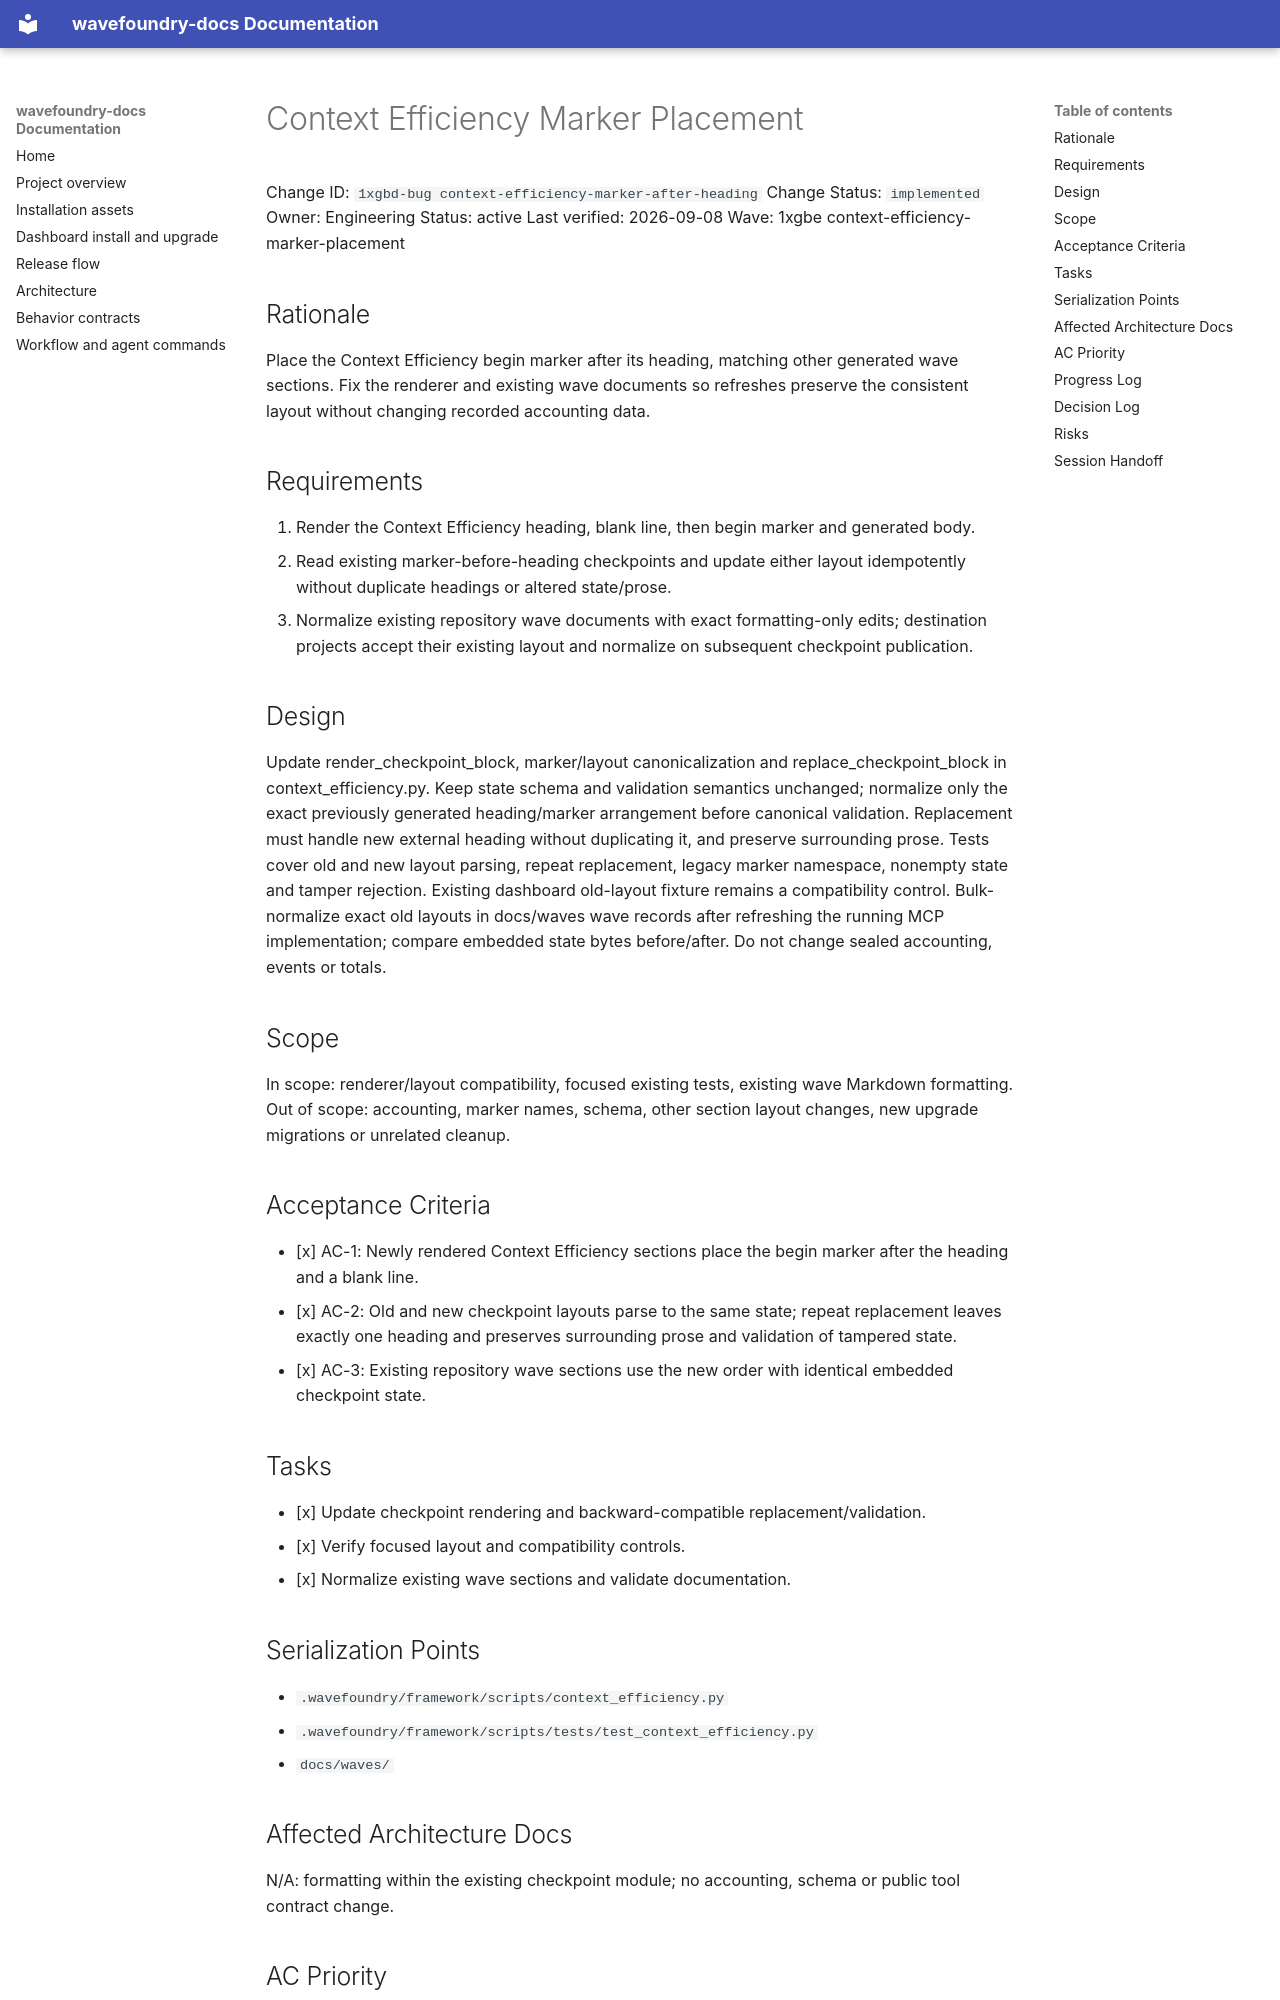

repository: coryhacking/wavefoundry · page: waves/1xgbe context-efficiency-marker-placement/1xgbd-bug context-efficiency-marker-after-heading/index.html · generator: mkdocs

# Context Efficiency Marker Placement

Change ID: `1xgbd-bug context-efficiency-marker-after-heading`
Change Status: `implemented`
Owner: Engineering
Status: active
Last verified: 2026-09-08
Wave: 1xgbe context-efficiency-marker-placement

## Rationale

Place the Context Efficiency begin marker after its heading, matching other generated wave sections. Fix the renderer and existing wave documents so refreshes preserve the consistent layout without changing recorded accounting data.

## Requirements

1. Render the Context Efficiency heading, blank line, then begin marker and generated body.
2. Read existing marker-before-heading checkpoints and update either layout idempotently without duplicate headings or altered state/prose.
3. Normalize existing repository wave documents with exact formatting-only edits; destination projects accept their existing layout and normalize on subsequent checkpoint publication.

## Design

Update render_checkpoint_block, marker/layout canonicalization and replace_checkpoint_block in context_efficiency.py. Keep state schema and validation semantics unchanged; normalize only the exact previously generated heading/marker arrangement before canonical validation. Replacement must handle new external heading without duplicating it, and preserve surrounding prose. Tests cover old and new layout parsing, repeat replacement, legacy marker namespace, nonempty state and tamper rejection. Existing dashboard old-layout fixture remains a compatibility control. Bulk-normalize exact old layouts in docs/waves wave records after refreshing the running MCP implementation; compare embedded state bytes before/after. Do not change sealed accounting, events or totals.

## Scope

In scope: renderer/layout compatibility, focused existing tests, existing wave Markdown formatting. Out of scope: accounting, marker names, schema, other section layout changes, new upgrade migrations or unrelated cleanup.

## Acceptance Criteria

- [x] AC-1: Newly rendered Context Efficiency sections place the begin marker after the heading and a blank line.
- [x] AC-2: Old and new checkpoint layouts parse to the same state; repeat replacement leaves exactly one heading and preserves surrounding prose and validation of tampered state.
- [x] AC-3: Existing repository wave sections use the new order with identical embedded checkpoint state.

## Tasks

- [x] Update checkpoint rendering and backward-compatible replacement/validation.
- [x] Verify focused layout and compatibility controls.
- [x] Normalize existing wave sections and validate documentation.

## Serialization Points

- `.wavefoundry/framework/scripts/context_efficiency.py`
- `.wavefoundry/framework/scripts/tests/test_context_efficiency.py`
- `docs/waves/`

## Affected Architecture Docs

N/A: formatting within the existing checkpoint module; no accounting, schema or public tool contract change.

## AC Priority

| AC | Priority | Rationale |
| --- | --- | --- |
| AC-1 | required | Requested consistent generated layout. |
| AC-2 | required | Existing targets and repeated publications must remain correct. |
| AC-3 | required | Operator sees consistency in existing wave documents. |
